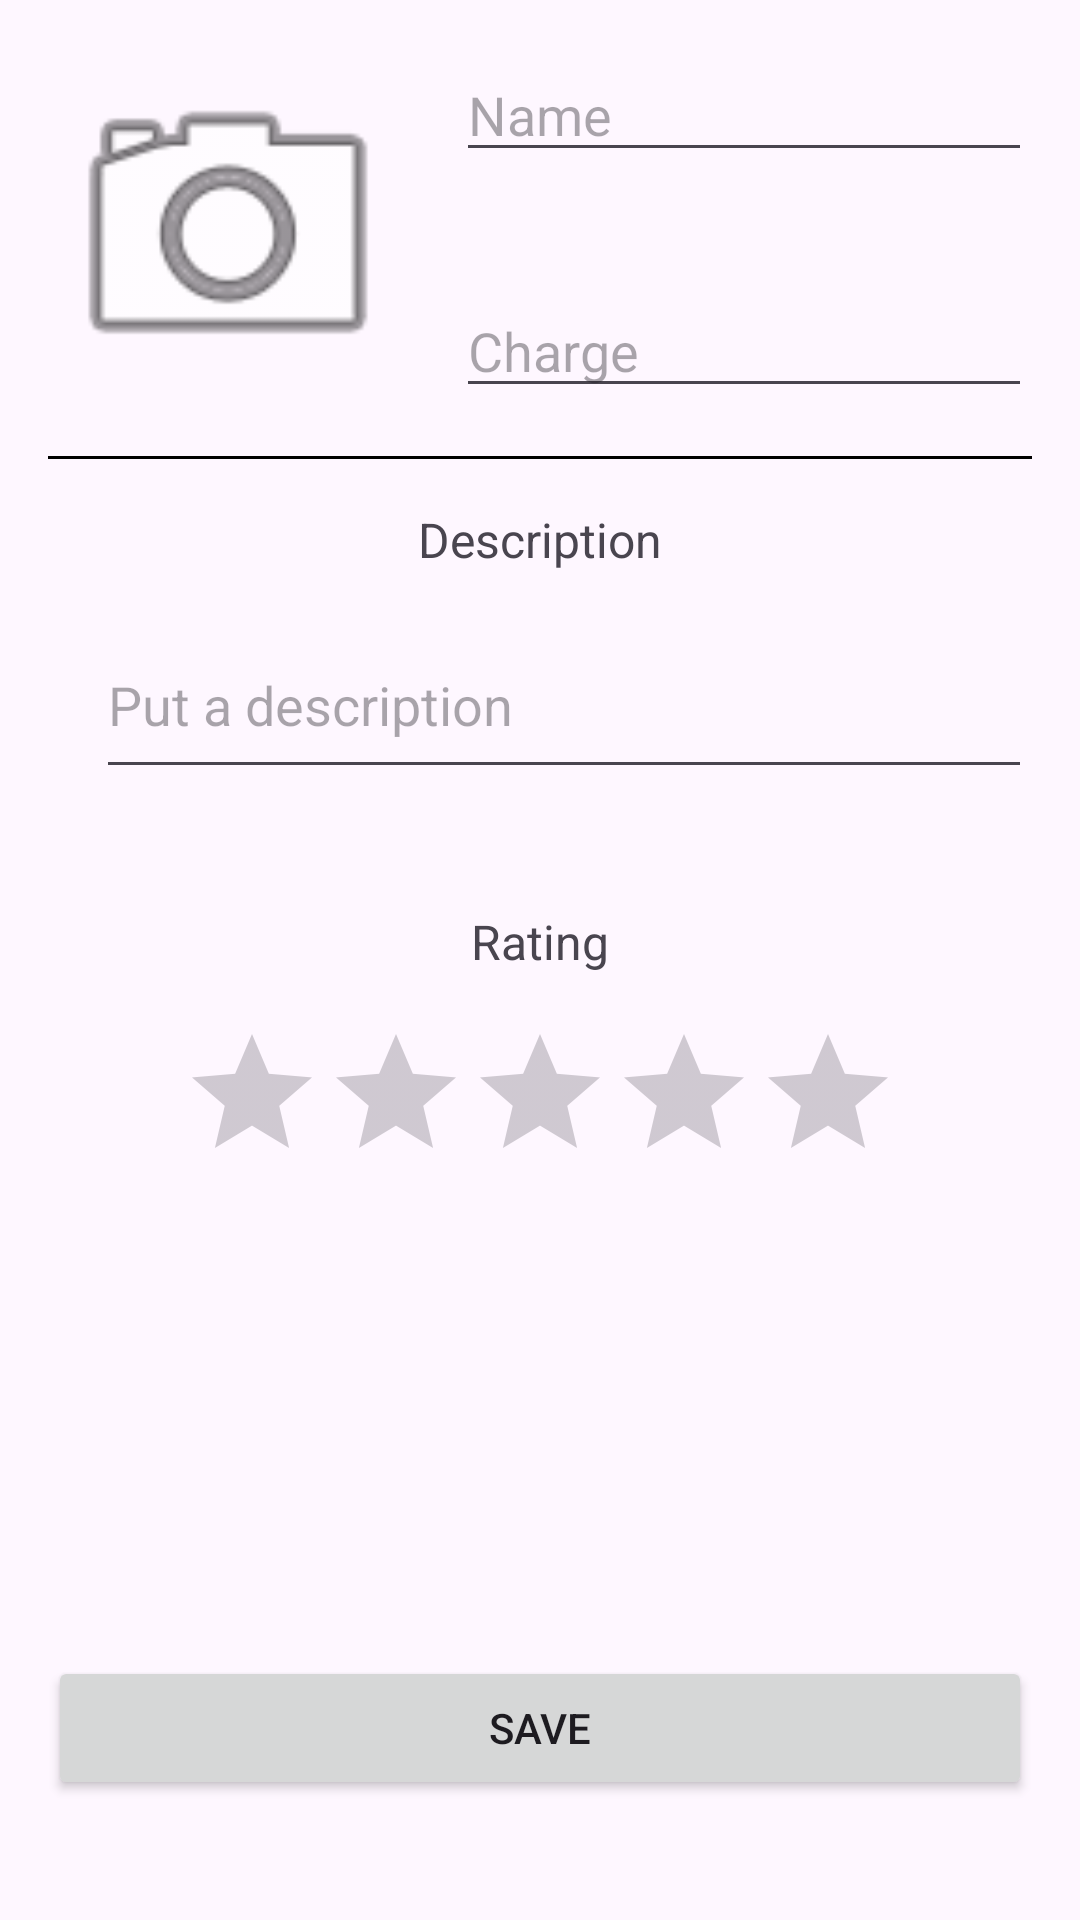

This screen was rendered from an Android layout file. Write that file and the resources it references.
<!-- AndroidManifest.xml: application theme Theme.Registros -->
<!-- res/layout/activity_main.xml -->
<?xml version="1.0" encoding="utf-8"?>
<layout xmlns:android="http://schemas.android.com/apk/res/android"
    xmlns:app="http://schemas.android.com/apk/res-auto"
    xmlns:tools="http://schemas.android.com/tools">

    <data>

    </data>

    <RelativeLayout
        android:layout_width="match_parent"
        android:layout_height="match_parent"
        android:padding="16dp"
        tools:context=".MainActivity">

        <ImageView
            android:id="@+id/profile_pic"
            android:layout_width="120dp"
            android:layout_height="120dp"
            android:src="@android:drawable/ic_menu_camera"/>

        <EditText
            android:id="@+id/nombre_edit"
            android:layout_width="match_parent"
            android:layout_height="wrap_content"
            android:layout_toEndOf="@id/profile_pic"
            android:layout_alignTop="@id/profile_pic"
            android:layout_marginStart="16dp"
            android:hint="@string/hintEditName"
            android:inputType="text"/>

        <EditText
            android:id="@+id/cargo_edit"
            android:layout_width="match_parent"
            android:layout_height="wrap_content"
            android:layout_toEndOf="@id/profile_pic"
            android:layout_alignBottom="@+id/profile_pic"
            android:layout_marginStart="16dp"
            android:hint="@string/hintEditCharge"
            android:inputType="text"/>

        <View
            android:id="@+id/black_bar"
            android:layout_width="match_parent"
            android:layout_height="1dp"
            android:background="@color/black"
            android:layout_below="@+id/profile_pic"
            android:layout_marginTop="16dp"/>

        <TextView
            android:id="@+id/text_description"
            android:layout_width="match_parent"
            android:layout_height="wrap_content"
            android:text="@string/textVDescription"
            android:textAlignment="center"
            android:padding="16dp"
            android:textSize="16sp"
            android:layout_below="@+id/black_bar"/>

        <EditText
            android:id="@+id/description_edit"
            android:layout_width="match_parent"
            android:layout_height="wrap_content"
            android:layout_below="@id/text_description"
            android:layout_marginStart="16dp"
            android:paddingVertical="16dp"
            android:layout_marginBottom="24dp"
            android:hint="@string/hintEditDescription"
            android:inputType="text"/>

        <TextView
            android:id="@+id/text_rating"
            android:layout_width="match_parent"
            android:layout_height="wrap_content"
            android:text="@string/textVRating"
            android:textAlignment="center"
            android:padding="16dp"
            android:textSize="16sp"
            android:layout_below="@+id/description_edit"/>

        <RatingBar
            android:layout_width="wrap_content"
            android:layout_height="wrap_content"
            android:layout_centerHorizontal="true"
            android:layout_below="@+id/text_rating"
            android:progressTint="@color/yellow"
            />

        <Button
            android:layout_width="match_parent"
            android:layout_height="wrap_content"
            android:text="@string/buttonTextSave"
            android:textAllCaps="true"
            android:layout_alignParentBottom="true"
            android:layout_marginBottom="24dp"/>

    </RelativeLayout>
</layout>
<!-- resources referenced by this layout -->
<resources>
  <string name="buttonTextSave">Save</string>
  <string name="hintEditCharge">Charge</string>
  <string name="hintEditDescription">Put a description</string>
  <string name="hintEditName">Name</string>
  <string name="textVDescription">Description</string>
  <string name="textVRating">Rating</string>
  <style name="Theme.Registros" parent="Base.Theme.Registros" />
  <style name="Base.Theme.Registros" parent="Theme.Material3.DayNight.NoActionBar">
          
          
      </style>
  <!-- not gathered from this repository: default colours our renderer supplied (Android Studio template values) -->
  <color name="black">#FF000000</color>
</resources>
